7-way image classification set "data" from GitHub (Marshall-mk/EggPlantDisease); label vocabulary: healthy leaf, insect pest disease, leaf spot disease, mosaic virus disease, small leaf disease, white mold disease, wilt disease.

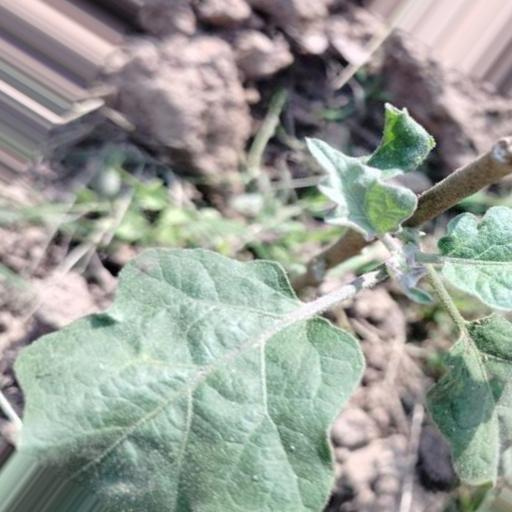
Label: small leaf disease

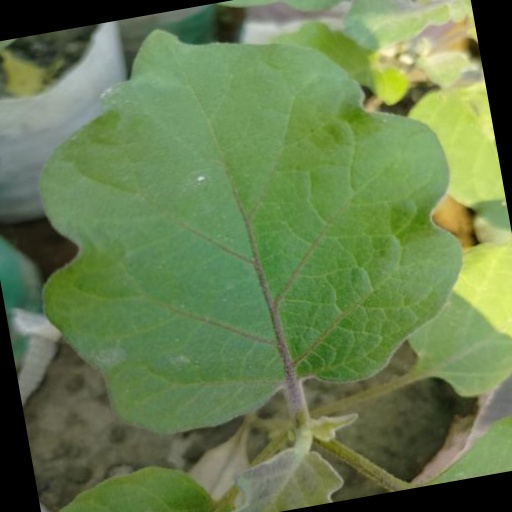
Label: healthy leaf

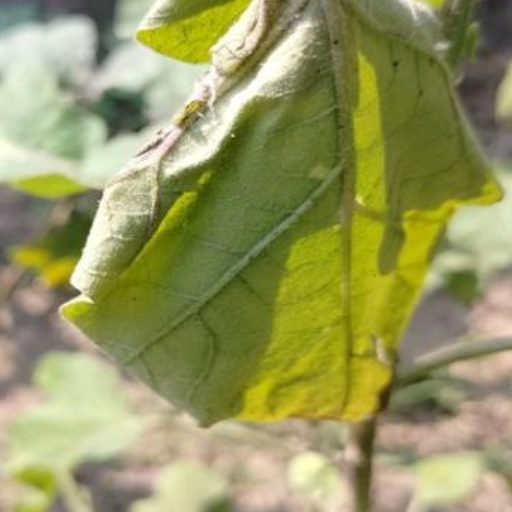
Label: wilt disease

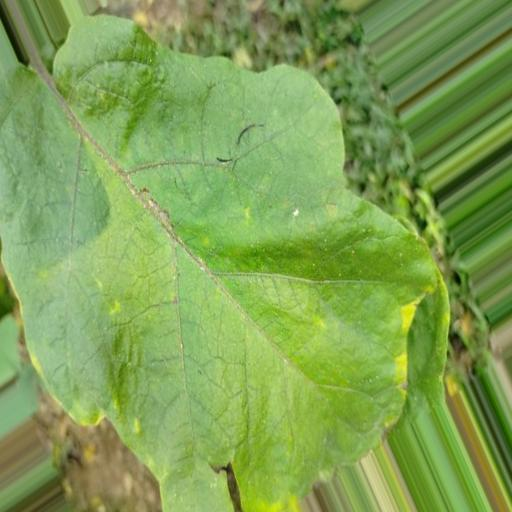
Label: leaf spot disease

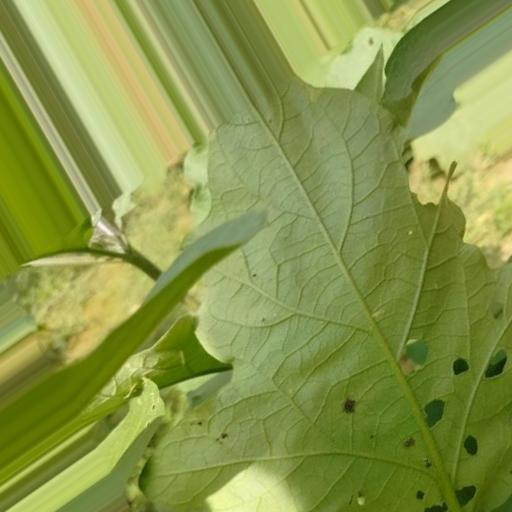
Label: insect pest disease

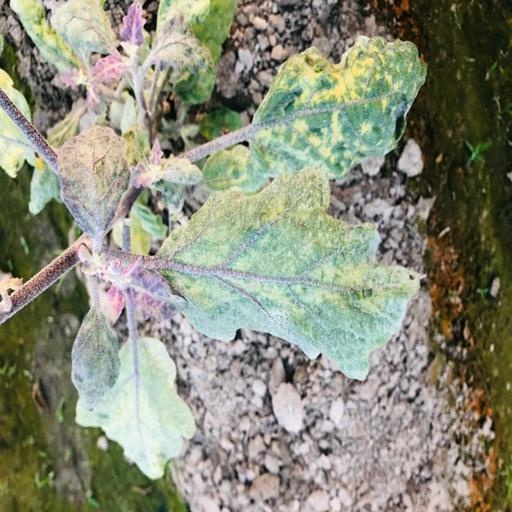
Label: mosaic virus disease
